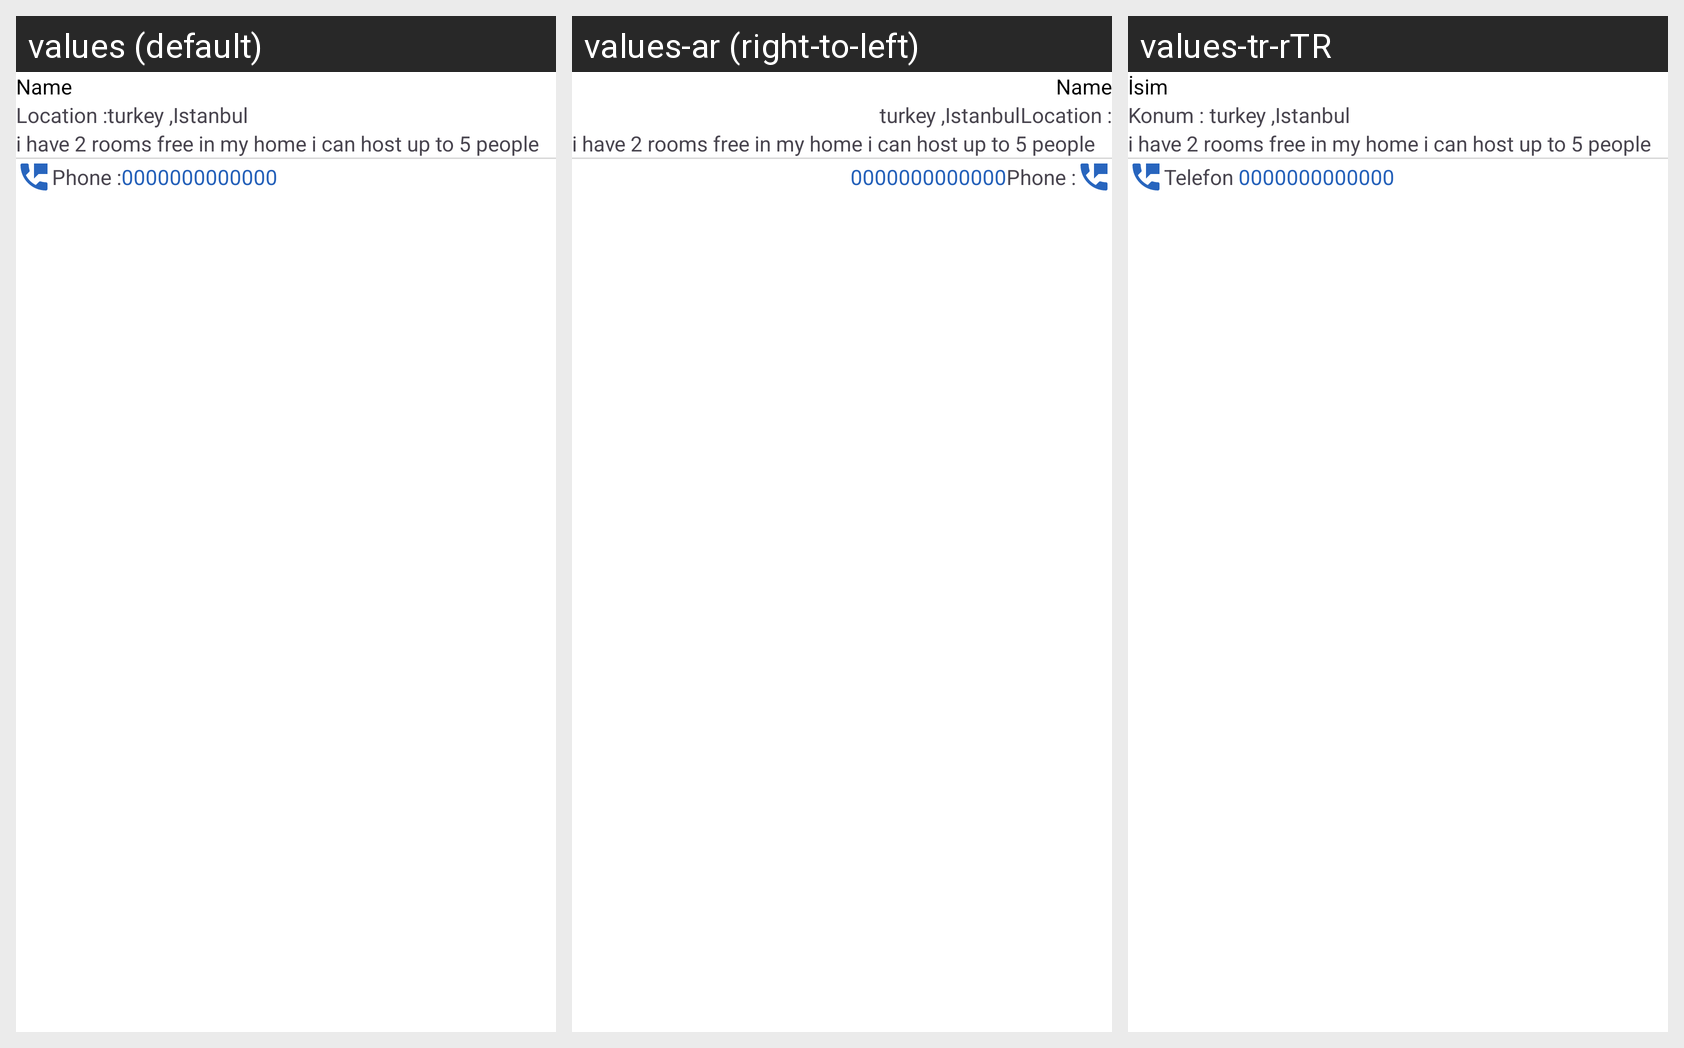

Here is an Android app screen in its default locale and in the app's own translations. Write out the translated-string differences for the strings that appear on this screen.
Android screen res/layout/demand_pos_holder.xml rendered under 3 locales, left to right: values (default), values-ar (right-to-left), values-tr-rTR. Device: Nexus 5 (rendered at 1080×1920; each locale shown at half size, 540×960, under a caption strip naming it); theme Theme.Together.
Strings drawn on this screen, with the default value and each locale's value (text and hints the layout hard-codes, and strings that could not be matched under every locale, appear in the picture but are not listed):

name
  values: Name
  values-ar: Name
  values-tr-rTR: İsim

location
  values: Location :
  values-ar: Location :
  values-tr-rTR: Konum : 

phone
  values: Phone :
  values-ar: Phone :
  values-tr-rTR: Telefon
